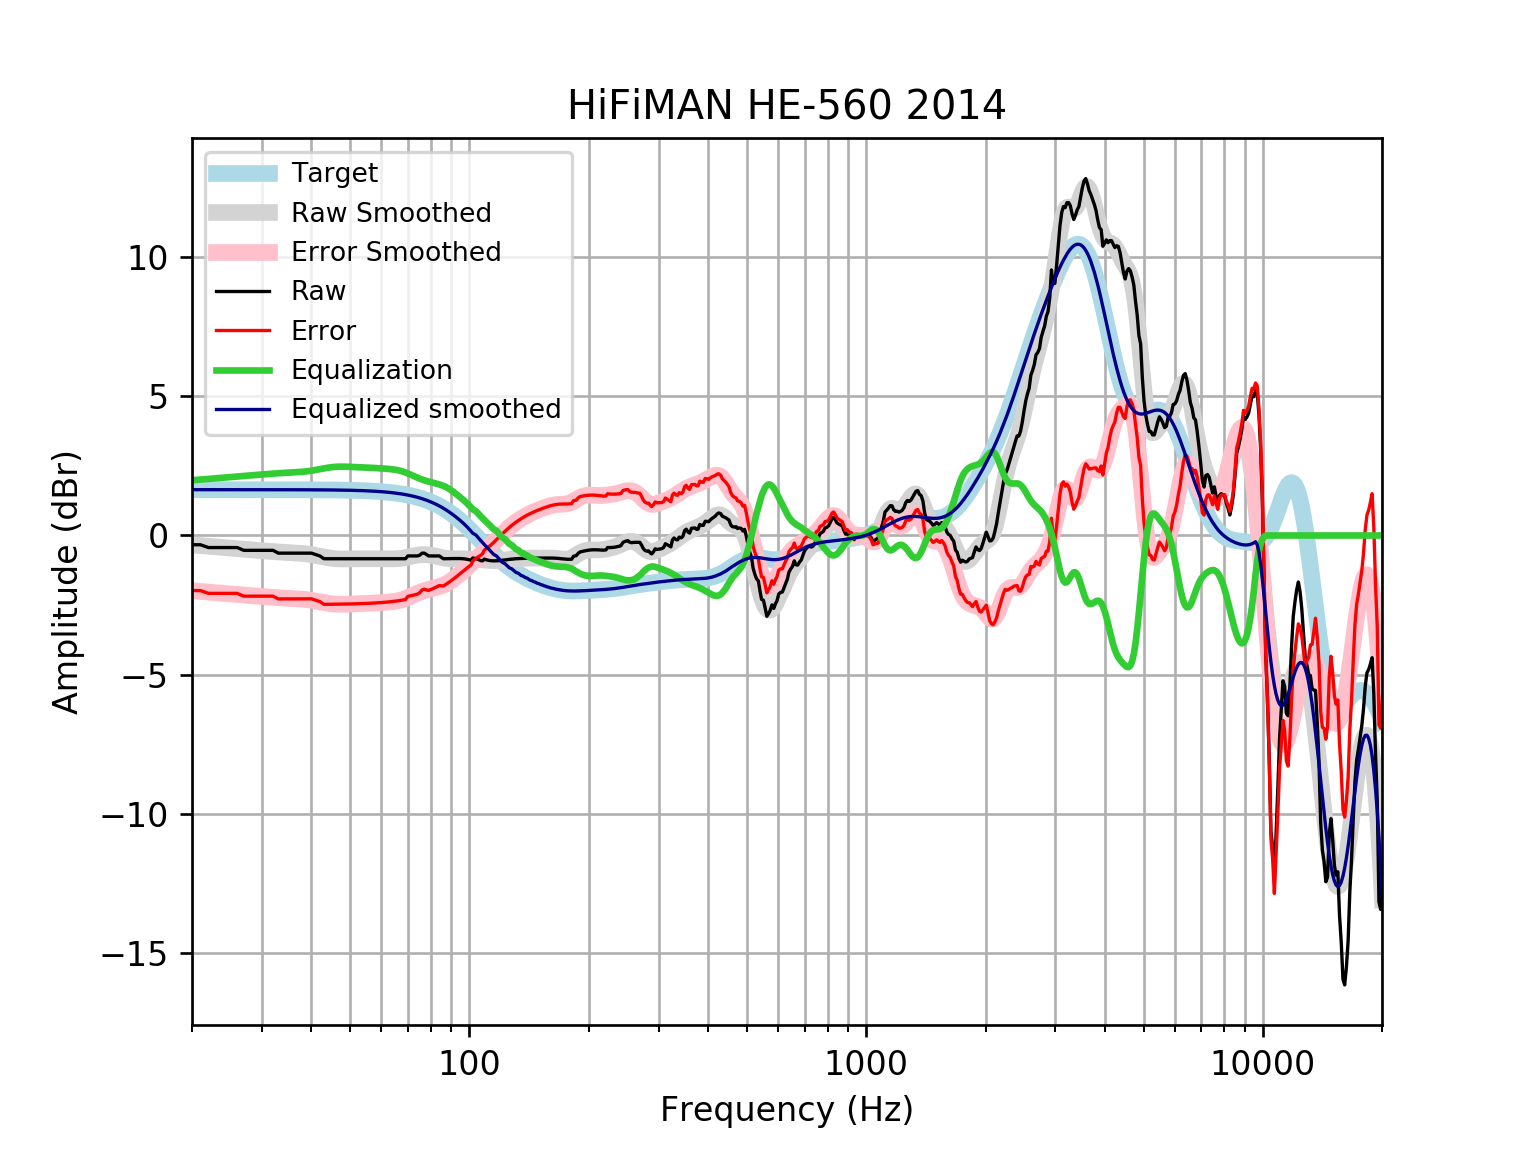

The table this chart was drawn from, first rows:
frequency, raw, error, smoothed, error_smoothed, equalization, equalized_raw, equalized_smoothed, target
20, -0.3329, -1.981, -0.3382, -1.986, 1.986, 1.653, 1.648, 1.648
21, -0.3329, -1.981, -0.3637, -2.012, 2.012, 1.679, 1.648, 1.648
22, -0.4335, -2.081, -0.3881, -2.036, 2.036, 1.602, 1.648, 1.648
23, -0.4335, -2.081, -0.4114, -2.059, 2.059, 1.626, 1.648, 1.648
24, -0.4335, -2.081, -0.4335, -2.081, 2.081, 1.648, 1.648, 1.648
25, -0.4335, -2.081, -0.4543, -2.102, 2.102, 1.669, 1.648, 1.648
26, -0.4335, -2.081, -0.4741, -2.122, 2.122, 1.688, 1.648, 1.648
27, -0.5341, -2.182, -0.493, -2.141, 2.141, 1.606, 1.648, 1.648
28, -0.5341, -2.181, -0.5113, -2.159, 2.159, 1.625, 1.647, 1.647
29, -0.5341, -2.181, -0.5293, -2.177, 2.177, 1.643, 1.647, 1.647
30, -0.5341, -2.181, -0.5468, -2.194, 2.194, 1.66, 1.647, 1.647
31, -0.5341, -2.181, -0.5635, -2.21, 2.21, 1.676, 1.647, 1.647
32, -0.5341, -2.181, -0.5789, -2.226, 2.226, 1.692, 1.647, 1.647
33, -0.6346, -2.281, -0.5924, -2.239, 2.239, 1.604, 1.647, 1.647
34, -0.6346, -2.281, -0.6039, -2.25, 2.25, 1.616, 1.646, 1.646
35, -0.6346, -2.28, -0.6137, -2.26, 2.26, 1.625, 1.646, 1.646
36, -0.6346, -2.28, -0.623, -2.268, 2.268, 1.634, 1.645, 1.645
37, -0.6346, -2.28, -0.6334, -2.278, 2.278, 1.644, 1.645, 1.645
38, -0.6346, -2.279, -0.6468, -2.291, 2.291, 1.657, 1.644, 1.644
39, -0.6346, -2.278, -0.6646, -2.308, 2.308, 1.674, 1.644, 1.644
40, -0.6346, -2.278, -0.6874, -2.33, 2.33, 1.696, 1.643, 1.643
41, -0.6844, -2.326, -0.7145, -2.357, 2.357, 1.672, 1.642, 1.642
42, -0.7352, -2.376, -0.7438, -2.385, 2.385, 1.65, 1.641, 1.641
43, -0.8358, -2.476, -0.7728, -2.413, 2.413, 1.577, 1.64, 1.64
44, -0.8358, -2.474, -0.7987, -2.437, 2.437, 1.602, 1.639, 1.639
45, -0.8358, -2.473, -0.8194, -2.456, 2.456, 1.621, 1.637, 1.637
46, -0.8358, -2.471, -0.8337, -2.469, 2.469, 1.633, 1.635, 1.635
47, -0.8358, -2.469, -0.8418, -2.475, 2.475, 1.639, 1.634, 1.633
48, -0.8358, -2.467, -0.8447, -2.476, 2.476, 1.64, 1.631, 1.631
49, -0.8358, -2.465, -0.8442, -2.473, 2.473, 1.637, 1.629, 1.629
50, -0.8358, -2.462, -0.8418, -2.468, 2.468, 1.632, 1.626, 1.626
51, -0.8358, -2.459, -0.8392, -2.462, 2.462, 1.627, 1.623, 1.623
52, -0.8358, -2.456, -0.837, -2.457, 2.457, 1.621, 1.62, 1.62
53, -0.8358, -2.452, -0.8356, -2.452, 2.452, 1.616, 1.616, 1.616
54, -0.8358, -2.448, -0.835, -2.447, 2.447, 1.611, 1.612, 1.612
55, -0.8358, -2.443, -0.8349, -2.442, 2.442, 1.606, 1.607, 1.607
56, -0.8358, -2.438, -0.835, -2.437, 2.437, 1.601, 1.602, 1.602
57, -0.8358, -2.432, -0.8352, -2.432, 2.432, 1.596, 1.596, 1.596
58, -0.8358, -2.426, -0.8355, -2.426, 2.426, 1.59, 1.59, 1.59
59, -0.8358, -2.419, -0.836, -2.419, 2.419, 1.584, 1.583, 1.583
60, -0.8358, -2.412, -0.8369, -2.413, 2.413, 1.577, 1.576, 1.576
61, -0.8358, -2.404, -0.8382, -2.406, 2.406, 1.57, 1.568, 1.568
62, -0.8358, -2.395, -0.8395, -2.398, 2.398, 1.563, 1.559, 1.559
63, -0.8358, -2.385, -0.8405, -2.39, 2.39, 1.554, 1.549, 1.549
64, -0.8358, -2.374, -0.8403, -2.379, 2.379, 1.543, 1.538, 1.538
65, -0.8358, -2.363, -0.8381, -2.365, 2.365, 1.529, 1.527, 1.527
66, -0.8358, -2.35, -0.833, -2.348, 2.348, 1.512, 1.514, 1.514
67, -0.8358, -2.337, -0.8245, -2.325, 2.325, 1.49, 1.501, 1.501
68, -0.8358, -2.322, -0.8122, -2.299, 2.299, 1.463, 1.486, 1.486
69, -0.8358, -2.306, -0.7964, -2.267, 2.267, 1.431, 1.471, 1.471
70, -0.7352, -2.189, -0.7779, -2.232, 2.232, 1.496, 1.454, 1.454
71, -0.7352, -2.171, -0.7579, -2.193, 2.193, 1.458, 1.436, 1.436
72, -0.7352, -2.151, -0.7379, -2.154, 2.154, 1.419, 1.416, 1.416
73, -0.7352, -2.13, -0.7195, -2.115, 2.115, 1.379, 1.395, 1.395
74, -0.7352, -2.108, -0.7042, -2.077, 2.077, 1.342, 1.373, 1.373
75, -0.7077, -2.057, -0.6931, -2.042, 2.042, 1.335, 1.349, 1.349
76, -0.6346, -1.959, -0.687, -2.011, 2.011, 1.376, 1.324, 1.324
77, -0.6346, -1.932, -0.6861, -1.983, 1.983, 1.349, 1.297, 1.297
78, -0.6875, -1.956, -0.69, -1.959, 1.959, 1.271, 1.269, 1.269
79, -0.7353, -1.974, -0.6981, -1.937, 1.937, 1.202, 1.239, 1.239
... 553 more rows
